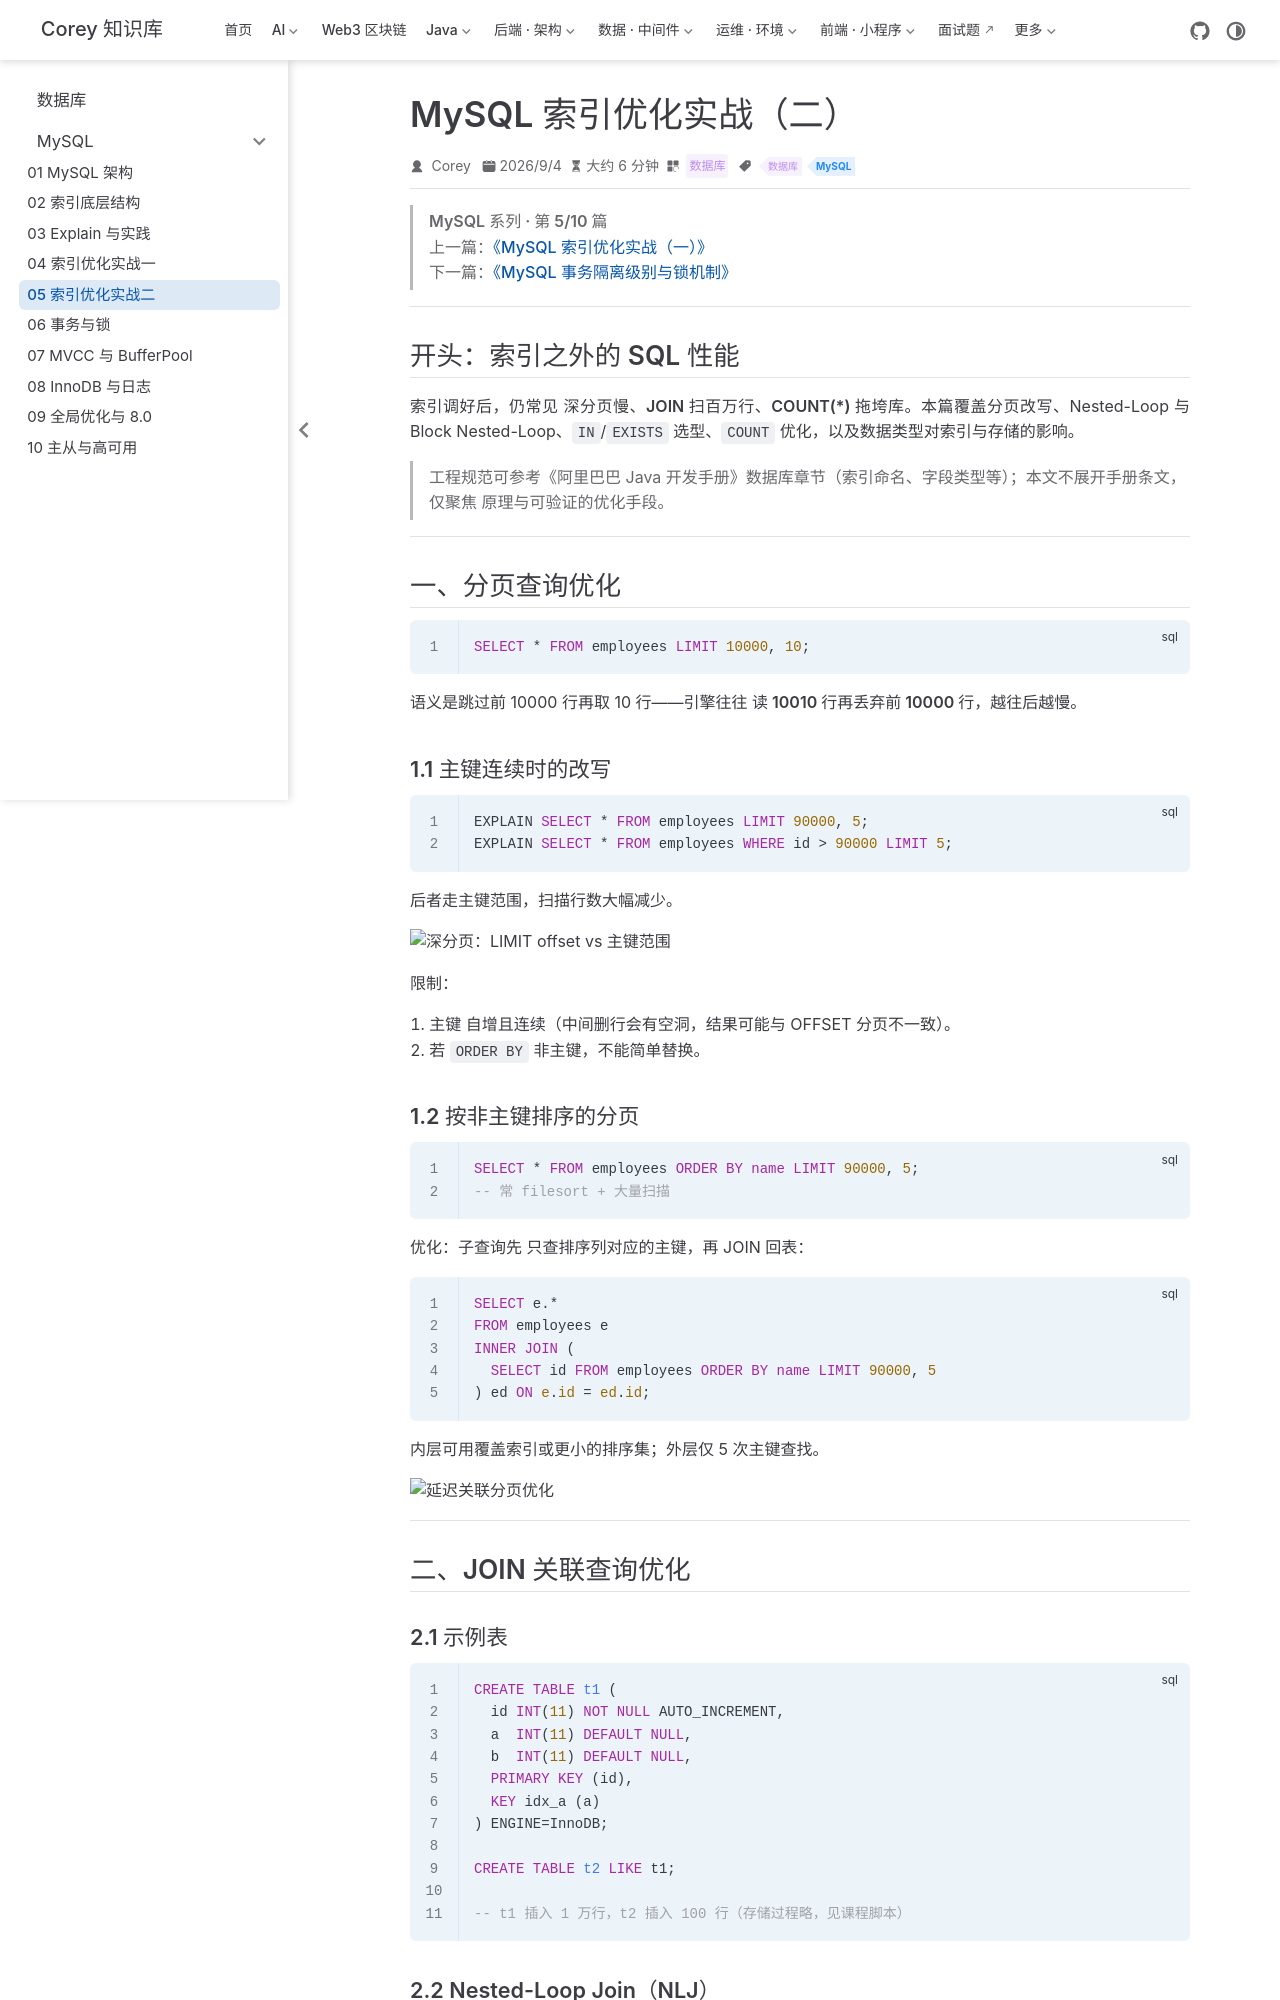

repository: code-corey/code-corey.github.io · page: 数据库/mysql/mysql-05-index-opt-2.html · generator: jekyll

---
title: "MySQL 索引优化实战（二）"
sidebarGroup: "MySQL"
shortTitle: "05 索引优化实战二"
order: 5
date: 2026-09-04
category: "数据库"
tag:
  - "数据库"
  - "MySQL"
description: "深分页、JOIN 算法（NLJ/BNL）、IN 与 EXISTS、COUNT 优化，以及 MySQL 数据类型选型要点。"
---

> **MySQL 系列 · 第 5/10 篇**  
> 上一篇：[《MySQL 索引优化实战（一）》](/数据库/mysql/mysql-04-index-opt-1)  
> 下一篇：[《MySQL 事务隔离级别与锁机制》](/数据库/mysql/mysql-06-transaction-lock)

---

## 开头：索引之外的 SQL 性能

索引调好后，仍常见 **深分页慢**、**JOIN 扫百万行**、**COUNT(\*) 拖垮库**。本篇覆盖分页改写、Nested-Loop 与 Block Nested-Loop、`IN`/`EXISTS` 选型、`COUNT` 优化，以及数据类型对索引与存储的影响。

> 工程规范可参考《阿里巴巴 Java 开发手册》数据库章节（索引命名、字段类型等）；本文不展开手册条文，仅聚焦 **原理与可验证的优化手段**。

---

## 一、分页查询优化

```sql
SELECT * FROM employees LIMIT 10000, 10;
```

语义是跳过前 10000 行再取 10 行——引擎往往 **读 10010 行再丢弃前 10000 行**，越往后越慢。

### 1.1 主键连续时的改写

```sql
EXPLAIN SELECT * FROM employees LIMIT 90000, 5;
EXPLAIN SELECT * FROM employees WHERE id > 90000 LIMIT 5;
```

后者走主键范围，扫描行数大幅减少。

![深分页：LIMIT offset vs 主键范围](/数据库/mysql-05-index-opt-2/p002-02.png)

**限制**：

1. 主键 **自增且连续**（中间删行会有空洞，结果可能与 OFFSET 分页不一致）。
2. 若 `ORDER BY` 非主键，不能简单替换。

### 1.2 按非主键排序的分页

```sql
SELECT * FROM employees ORDER BY name LIMIT 90000, 5;
-- 常 filesort + 大量扫描
```

**优化**：子查询先 **只查排序列对应的主键**，再 JOIN 回表：

```sql
SELECT e.*
FROM employees e
INNER JOIN (
  SELECT id FROM employees ORDER BY name LIMIT 90000, 5
) ed ON e.id = ed.id;
```

内层可用覆盖索引或更小的排序集；外层仅 5 次主键查找。

![延迟关联分页优化](/数据库/mysql-05-index-opt-2/p002-04.png)

---

## 二、JOIN 关联查询优化
